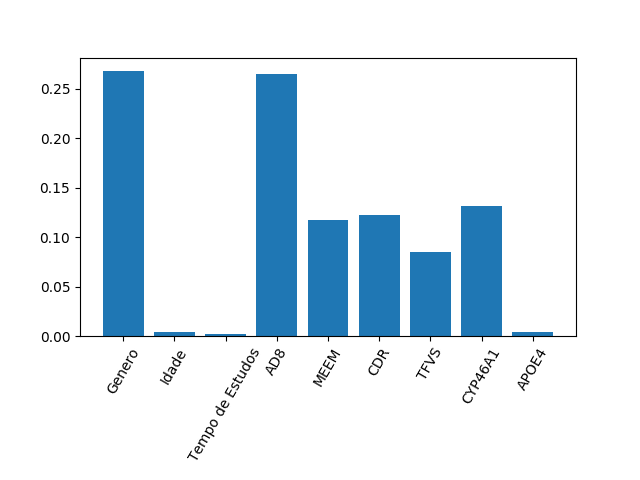

The table this chart was drawn from, first rows:
0.26798927271997386, 0.004106212535530075, 0.0019909900866438763, 0.2650051268050636, 0.11739551660958844, 0.12242220950265148, 0.08537132324846115, 0.1315052589303193, 0.0042140895617681215
5.551115123125783e-17, 0.0, 4.336808689942018e-19, 5.551115123125783e-17, 2.7755575615628914e-17, 0.0, 1.3877787807814457e-17, 2.7755575615628914e-17, 0.0
